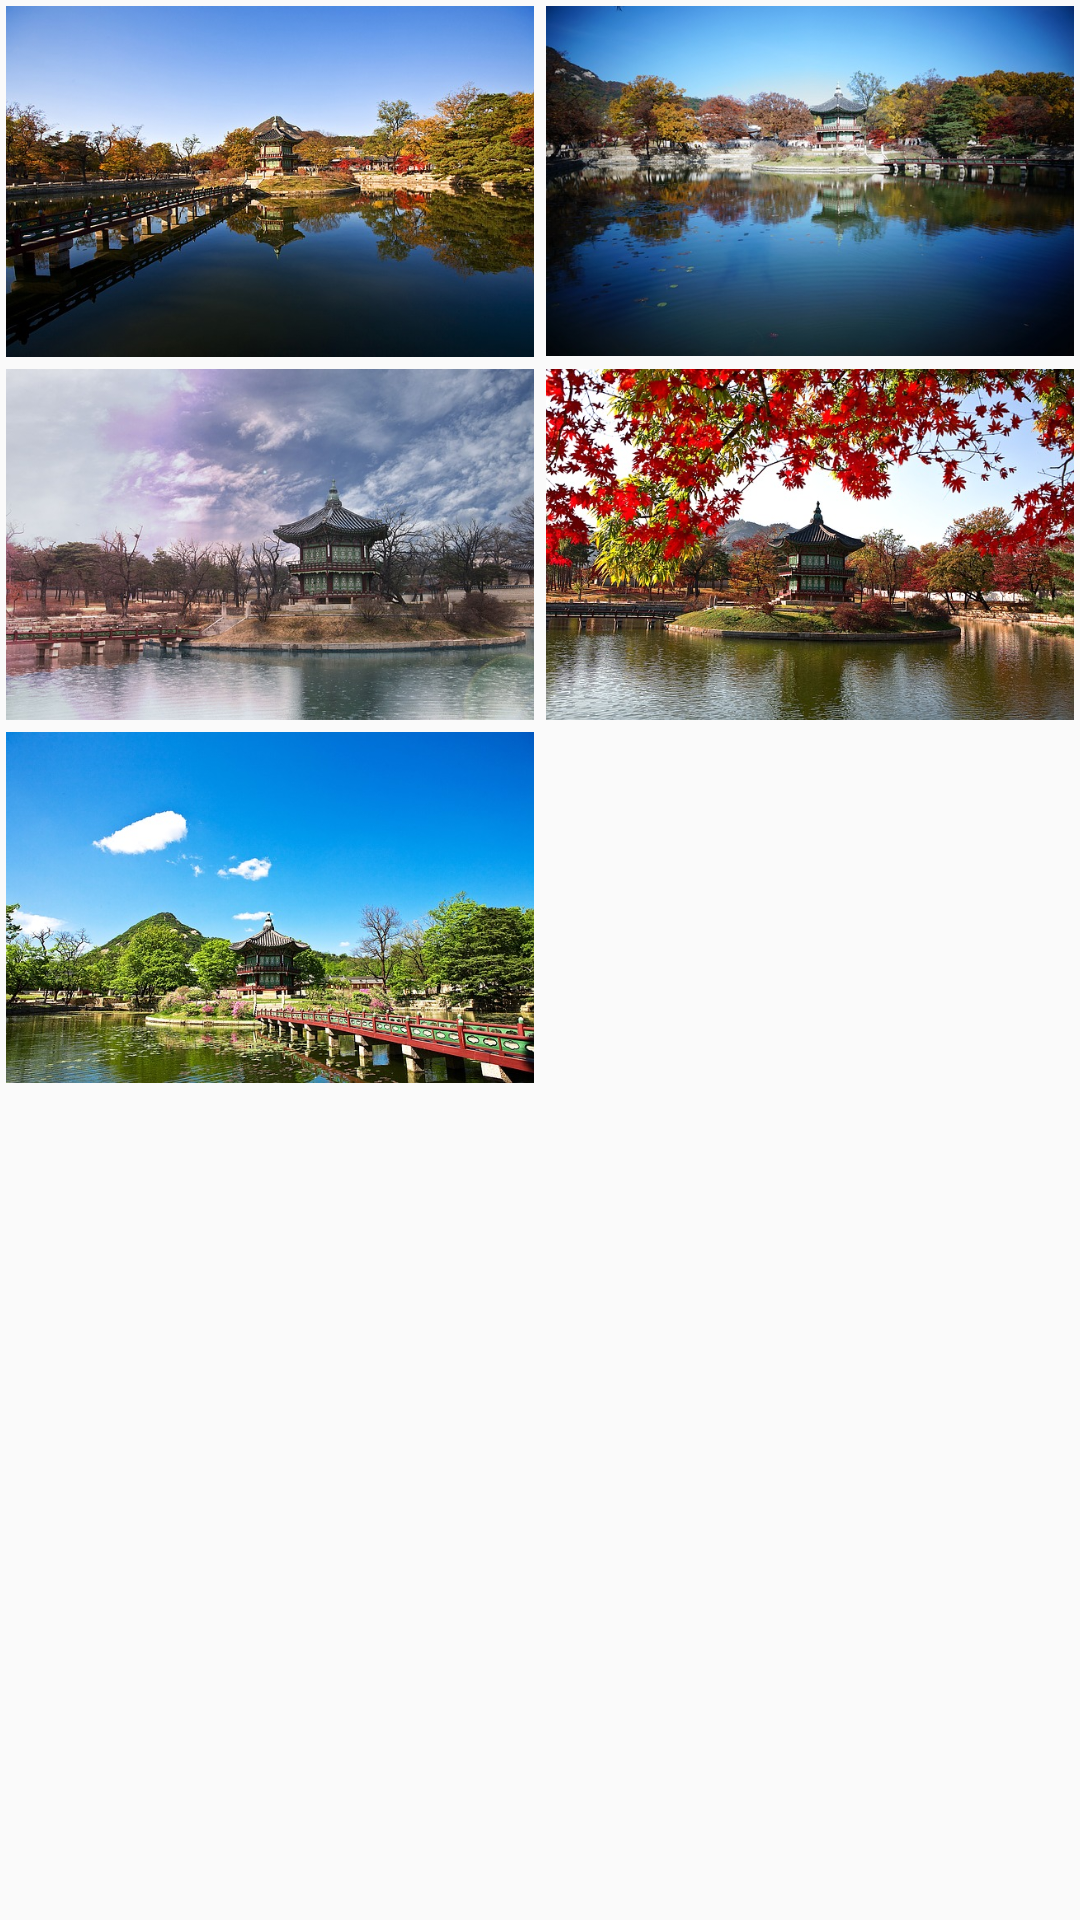

This screen was rendered from an Android layout file. Write that file and the resources it references.
<!-- AndroidManifest.xml: application theme AppTheme -->
<!-- res/layout/fragment_recent_img.xml -->
<?xml version="1.0" encoding="utf-8"?>
<FrameLayout xmlns:android="http://schemas.android.com/apk/res/android"
    xmlns:tools="http://schemas.android.com/tools"
    android:layout_width="match_parent"
    android:layout_height="match_parent"
    tools:context=".view.fragment.PopularImgFragment">

    <ScrollView
        android:layout_width="match_parent"
        android:layout_height="match_parent">

        <LinearLayout
            android:layout_width="match_parent"
            android:layout_height="match_parent"
            android:orientation="vertical">

            <LinearLayout
                android:layout_width="match_parent"
                android:layout_height="0dp"
                android:layout_weight="1"
                android:orientation="horizontal">

                <ImageView
                    android:id="@+id/imageView4"
                    android:layout_width="0dp"
                    android:layout_height="wrap_content"
                    android:layout_weight="1"
                    android:adjustViewBounds="true"
                    android:padding="2dp"
                    android:scaleType="fitXY"
                    android:src="@drawable/temple2" />

                <ImageView
                    android:id="@+id/imageView3"
                    android:layout_width="0dp"
                    android:layout_height="wrap_content"
                    android:layout_weight="1"
                    android:adjustViewBounds="true"
                    android:padding="2dp"
                    android:scaleType="fitXY"
                    android:src="@drawable/temple1" />
            </LinearLayout>

            <LinearLayout
                android:layout_width="match_parent"
                android:layout_height="0dp"
                android:layout_weight="1"
                android:orientation="horizontal">

                <ImageView
                    android:id="@+id/imageView5"
                    android:layout_width="0dp"
                    android:layout_height="wrap_content"
                    android:layout_weight="1"
                    android:adjustViewBounds="true"
                    android:padding="2dp"
                    android:scaleType="fitXY"
                    android:src="@drawable/temple3" />

                <ImageView
                    android:id="@+id/imageView6"
                    android:layout_width="0dp"
                    android:layout_height="wrap_content"
                    android:layout_weight="1"
                    android:adjustViewBounds="true"
                    android:padding="2dp"
                    android:scaleType="fitXY"
                    android:src="@drawable/temple4" />
            </LinearLayout>

            <LinearLayout
                android:layout_width="match_parent"
                android:layout_height="0dp"
                android:layout_weight="1"
                android:orientation="horizontal">

                <ImageView
                    android:id="@+id/imageView7"
                    android:layout_width="0dp"
                    android:layout_height="wrap_content"
                    android:layout_weight="1"
                    android:adjustViewBounds="true"
                    android:padding="2dp"
                    android:scaleType="fitXY"
                    android:src="@drawable/temple5" />

                <ImageView
                    android:id="@+id/imageView8"
                    android:layout_width="0dp"
                    android:layout_height="wrap_content"
                    android:layout_weight="1"
                    android:adjustViewBounds="true"
                    android:padding="2dp"
                    android:scaleType="fitXY"
                    android:src="@drawable/temple6" />

            </LinearLayout>
        </LinearLayout>
    </ScrollView>

</FrameLayout>
<!-- resources referenced by this layout -->
<resources>
  <!-- drawable temple1: png bitmap (drawable, 79091 bytes) -->
  <!-- drawable temple2: png bitmap (drawable, 87636 bytes) -->
  <!-- drawable temple3: png bitmap (drawable, 99551 bytes) -->
  <!-- drawable temple4: png bitmap (drawable, 179805 bytes) -->
  <!-- drawable temple5: png bitmap (drawable, 111268 bytes) -->
  <style name="AppTheme" parent="Theme.AppCompat.Light.DarkActionBar">
          
          <item name="colorPrimary">@color/colorPrimary</item>
          <item name="colorPrimaryDark">@color/colorPrimaryDark</item>
          <item name="colorAccent">@color/colorAccent</item>
          
          
      </style>
  <color name="colorPrimary">#3F51B5</color>
  <color name="colorPrimaryDark">#303F9F</color>
  <color name="colorAccent">#FF4081</color>
</resources>
